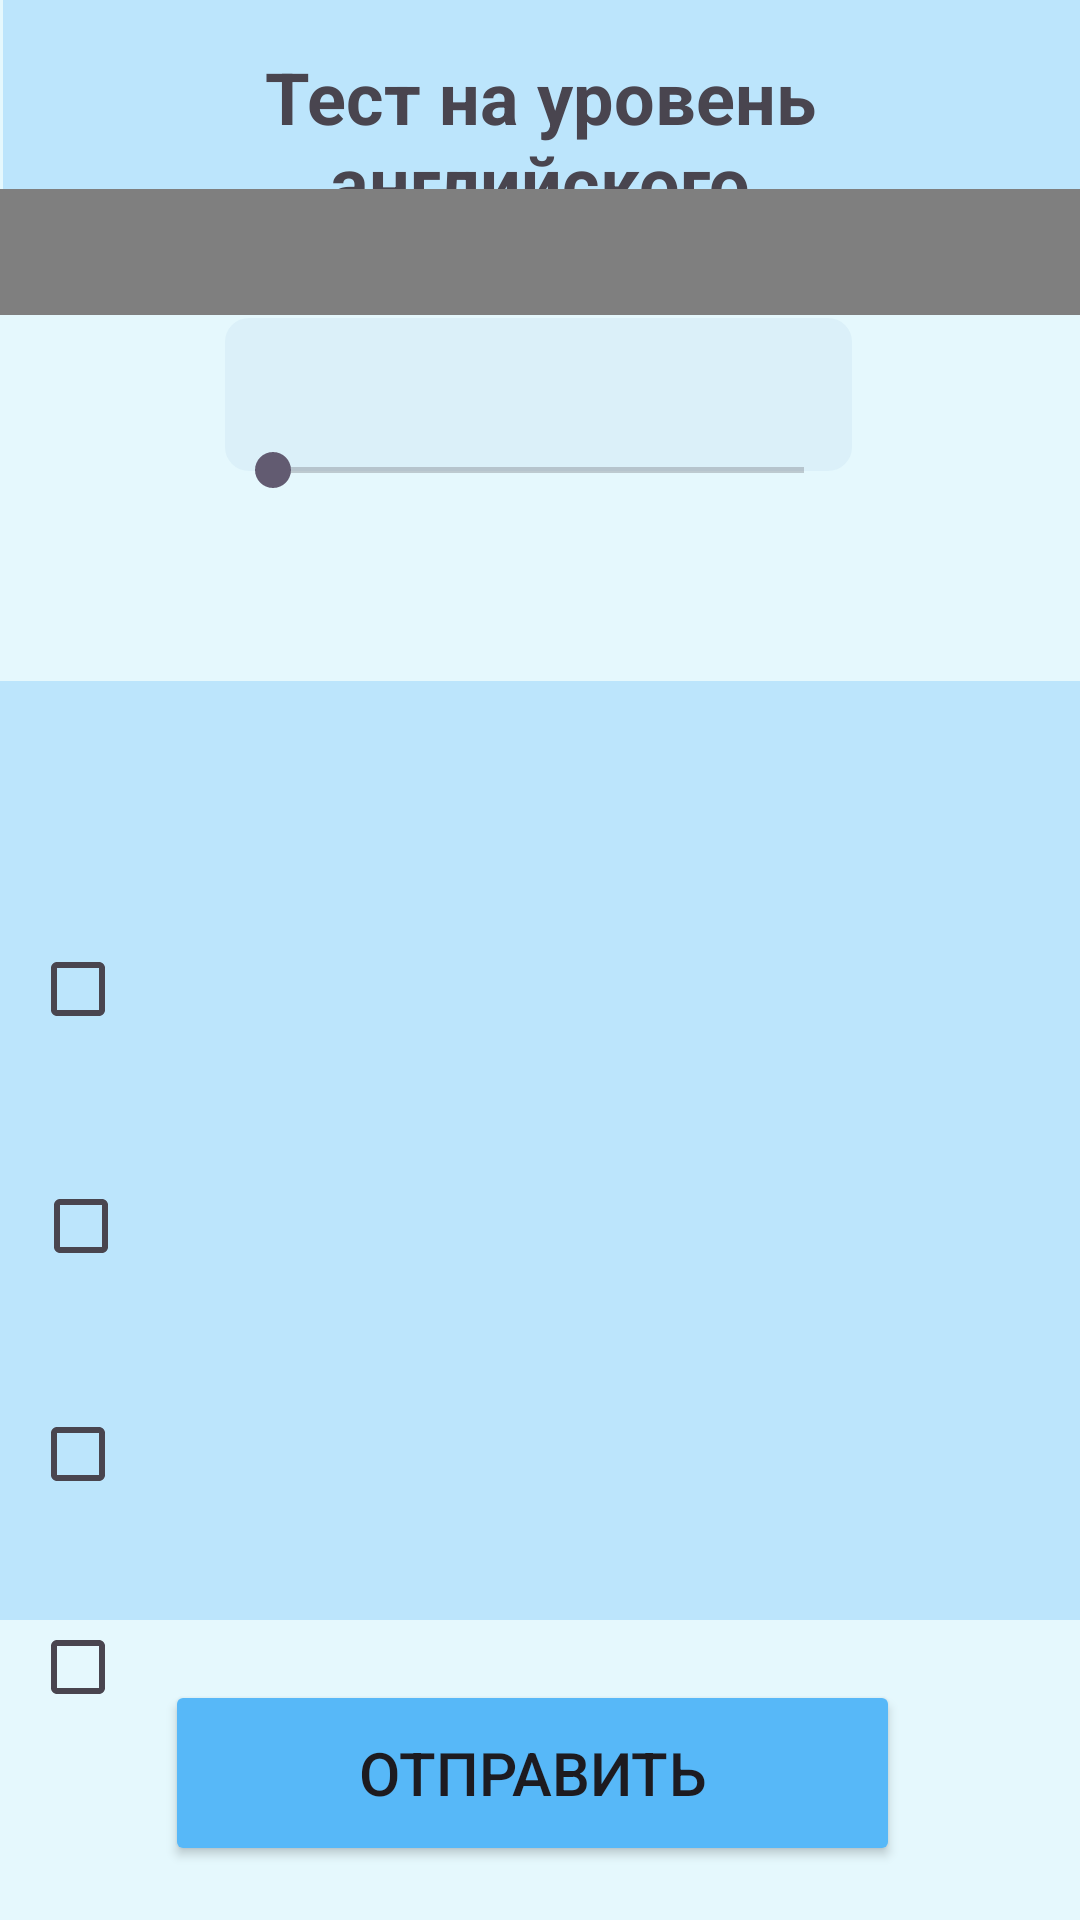

Android layout source for this screen:
<!-- AndroidManifest.xml: application theme Theme.Inglih -->
<!-- res/layout/activity_main10.xml -->
<?xml version="1.0" encoding="utf-8"?>
<RelativeLayout xmlns:android="http://schemas.android.com/apk/res/android"
    xmlns:app="http://schemas.android.com/apk/res-auto"
    xmlns:tools="http://schemas.android.com/tools"
    android:layout_width="match_parent"
    android:layout_height="match_parent"
    android:background="#E5F8FD"
    tools:context=".MainActivity5">
    

    <com.google.android.material.appbar.MaterialToolbar
        android:id="@+id/materialToolbar2"
        android:layout_width="260dp"
        android:layout_height="51dp"
        android:layout_alignParentStart="true"
        android:layout_alignParentEnd="true"
        android:layout_alignParentBottom="true"
        android:layout_marginStart="75dp"
        android:layout_marginEnd="76dp"
        android:layout_marginBottom="483dp"
        android:background="@drawable/cnop"
        android:clickable="false"
        android:minHeight="?attr/actionBarSize"
        android:theme="?attr/actionBarTheme" />

    <com.google.android.material.appbar.MaterialToolbar
        android:id="@+id/materialToolbar4"
        android:layout_width="match_parent"
        android:layout_height="107dp"
        android:layout_alignParentStart="true"
        android:layout_alignParentEnd="true"
        android:layout_alignParentBottom="true"
        android:layout_marginStart="1dp"
        android:layout_marginEnd="-1dp"
        android:layout_marginBottom="559dp"
        android:background="#4A57B7F7"
        android:minHeight="?attr/actionBarSize"
        android:theme="?attr/actionBarTheme" />

    <com.google.android.material.appbar.MaterialToolbar
        android:id="@+id/materialToolbar3"
        android:layout_width="match_parent"
        android:layout_height="313dp"
        android:layout_alignParentStart="true"
        android:layout_alignParentEnd="true"
        android:layout_alignParentBottom="true"
        android:layout_marginStart="0dp"
        android:layout_marginEnd="0dp"
        android:layout_marginBottom="100dp"
        android:background="#4A57B7F7"
        android:minHeight="?attr/actionBarSize"
        android:theme="?attr/actionBarTheme" />

    <CheckBox
        android:id="@+id/checkbox_option1"
        android:layout_width="377dp"
        android:layout_height="wrap_content"
        android:layout_alignParentStart="true"
        android:layout_alignParentTop="true"
        android:layout_alignParentEnd="true"
        android:layout_alignParentBottom="true"
        android:layout_marginStart="10dp"
        android:layout_marginTop="577dp"
        android:layout_marginEnd="23dp"
        android:layout_marginBottom="106dp"
        android:buttonTint="@color/pip"
        android:text="банк"
        android:textSize="20sp" />

    <CheckBox
        android:id="@+id/checkbox_option2"
        android:layout_width="387dp"
        android:layout_height="wrap_content"
        android:layout_alignParentStart="true"
        android:layout_alignParentTop="true"
        android:layout_alignParentEnd="true"
        android:layout_alignParentBottom="true"
        android:layout_marginStart="11dp"
        android:layout_marginTop="430dp"
        android:layout_marginEnd="13dp"
        android:layout_marginBottom="253dp"
        android:buttonTint="@color/pip"
        android:text="парк аттракционов "
        android:textSize="20sp" />

    <CheckBox
        android:id="@+id/checkbox_option3"
        android:layout_width="385dp"
        android:layout_height="wrap_content"
        android:layout_alignParentStart="true"
        android:layout_alignParentTop="true"
        android:layout_alignParentEnd="true"
        android:layout_alignParentBottom="true"
        android:layout_marginStart="10dp"
        android:layout_marginTop="351dp"
        android:layout_marginEnd="15dp"
        android:layout_marginBottom="332dp"
        android:buttonTint="@color/pip"
        android:text="кинотеатр"
        android:textSize="20sp" />

    <CheckBox
        android:id="@+id/checkbox_option4"
        android:layout_width="384dp"
        android:layout_height="wrap_content"
        android:layout_alignParentStart="true"
        android:layout_alignParentTop="true"
        android:layout_alignParentEnd="true"
        android:layout_alignParentBottom="true"
        android:layout_marginStart="10dp"
        android:layout_marginTop="506dp"
        android:layout_marginEnd="17dp"
        android:layout_marginBottom="177dp"
        android:buttonTint="@color/pip"
        android:text="автосервис"
        android:textSize="20sp" />

    <Button
        android:id="@+id/buttonPlayAudio"
        android:layout_width="58dp"
        android:layout_height="wrap_content"
        android:layout_alignParentStart="true"
        android:layout_alignParentTop="true"
        android:layout_alignParentEnd="true"
        android:layout_alignParentBottom="true"
        android:layout_marginStart="152dp"
        android:layout_marginTop="228dp"
        android:layout_marginEnd="200dp"
        android:layout_marginBottom="489dp"
        android:backgroundTint="#DAEFF7"
        android:drawableStart="@android:drawable/ic_media_play"
        android:drawableLeft="@android:drawable/ic_media_play"
        android:drawableTop="@android:drawable/ic_media_play"
        android:drawableEnd="@android:drawable/ic_media_play"
        android:drawableRight="@android:drawable/ic_media_play"
        android:drawableBottom="@android:drawable/ic_media_play"
        android:foreground="@android:drawable/ic_media_play"
        android:scrollbarTrackHorizontal="@android:drawable/ic_media_play"
        android:text="Play"
        app:icon="@android:drawable/ic_media_play" />

    <TextView
        android:id="@+id/textViewTitle2"
        android:layout_width="wrap_content"
        android:layout_height="wrap_content"
        android:layout_alignParentStart="true"
        android:layout_alignParentEnd="true"
        android:layout_marginStart="40dp"
        android:layout_marginTop="16dp"
        android:layout_marginEnd="40dp"
        android:text="Тест на уровень английского"
        android:textAlignment="center"
        android:textSize="24sp"
        android:textStyle="bold" />


    <Button
        android:id="@+id/button4"
        android:layout_width="77dp"
        android:layout_height="wrap_content"
        android:layout_alignParentStart="true"
        android:layout_alignParentTop="true"
        android:layout_alignParentEnd="true"
        android:layout_alignParentBottom="true"
        android:layout_marginStart="1dp"
        android:layout_marginTop="16dp"
        android:layout_marginEnd="332dp"
        android:layout_marginBottom="683dp"
        android:background="#00F4EFEF"
        android:backgroundTint="#57B7F7"
        android:drawableStart="@drawable/_89473"
        android:drawableLeft="@android:drawable/ic_menu_close_clear_cancel"
        android:drawableTop="@android:drawable/ic_menu_close_clear_cancel"
        android:drawableEnd="@android:drawable/ic_menu_close_clear_cancel"
        android:drawableRight="@android:drawable/ic_menu_close_clear_cancel"
        android:drawableBottom="@android:drawable/ic_menu_close_clear_cancel"
        android:foreground="@android:drawable/ic_menu_close_clear_cancel"
        android:text="Button"
        app:icon="@drawable/_89473"
        app:layout_constraintBottom_toBottomOf="parent"
        app:layout_constraintEnd_toEndOf="parent"
        app:layout_constraintStart_toStartOf="parent"
        app:layout_constraintTop_toTopOf="parent" />

    <Button
        android:id="@+id/buttonSubmit2"
        android:layout_width="295dp"
        android:layout_height="62dp"
        android:layout_alignParentStart="true"
        android:layout_alignParentEnd="true"
        android:layout_alignParentBottom="true"
        android:layout_marginStart="55dp"
        android:layout_marginEnd="60dp"
        android:layout_marginBottom="18dp"
        android:backgroundTint="#57B8F8"
        android:text="Отправить"
        android:textSize="20sp" />

    <Button
        android:id="@+id/buttonStopAudio"
        android:layout_width="wrap_content"
        android:layout_height="wrap_content"
        android:layout_alignParentStart="true"
        android:layout_alignParentTop="true"
        android:layout_alignParentEnd="true"
        android:layout_alignParentBottom="true"
        android:layout_marginStart="193dp"
        android:layout_marginTop="227dp"
        android:layout_marginEnd="163dp"
        android:layout_marginBottom="488dp"
        android:backgroundTint="#DAEFF7"
        android:foreground="@android:drawable/ic_media_pause"
        android:scrollbarTrackHorizontal="@android:drawable/ic_media_pause"
        android:scrollbarTrackVertical="@android:drawable/ic_media_pause"
        android:text="Stop" />

    <Button
        android:id="@+id/buttonRewind"
        android:layout_width="59dp"
        android:layout_height="wrap_content"
        android:layout_alignParentStart="true"
        android:layout_alignParentTop="true"
        android:layout_alignParentEnd="true"
        android:layout_alignParentBottom="true"
        android:layout_marginStart="81dp"
        android:layout_marginTop="227dp"
        android:layout_marginEnd="271dp"
        android:layout_marginBottom="488dp"
        android:backgroundTint="#DAEFF7"
        android:foreground="@android:drawable/ic_media_rew"
        android:text="Rewind" />

    <Button
        android:id="@+id/buttonForward"
        android:layout_width="58dp"
        android:layout_height="wrap_content"
        android:layout_alignParentStart="true"
        android:layout_alignParentTop="true"
        android:layout_alignParentEnd="true"
        android:layout_alignParentBottom="true"
        android:layout_marginStart="262dp"
        android:layout_marginTop="227dp"
        android:layout_marginEnd="91dp"
        android:layout_marginBottom="486dp"
        android:backgroundTint="#DAEFF7"
        android:foreground="@android:drawable/ic_media_ff"
        android:scrollbarTrackHorizontal="@android:drawable/ic_media_ff"
        android:text="Forward" />

    <com.example.inglih.AudioVisualizerView
        android:id="@+id/visualizerView"
        android:layout_width="wrap_content"
        android:layout_height="49dp"
        android:layout_alignParentStart="true"
        android:layout_alignParentTop="true"
        android:layout_alignParentEnd="true"
        android:layout_alignParentBottom="true"
        android:layout_marginStart="-4dp"
        android:layout_marginTop="105dp"
        android:layout_marginEnd="-1dp"
        android:layout_marginBottom="577dp" />

    <SeekBar
        android:id="@+id/seekBar"
        android:layout_width="260dp"
        android:layout_height="wrap_content"
        android:layout_alignParentStart="true"
        android:layout_alignParentTop="true"
        android:layout_alignParentEnd="true"
        android:layout_alignParentBottom="true"
        android:layout_marginStart="75dp"
        android:layout_marginTop="193dp"
        android:layout_marginEnd="76dp"
        android:layout_marginBottom="520dp" />

    <TextView
        android:id="@+id/textView3"
        android:layout_width="383dp"
        android:layout_height="59dp"
        android:layout_alignParentStart="true"
        android:layout_alignParentTop="true"
        android:layout_alignParentEnd="true"
        android:layout_alignParentBottom="true"
        android:layout_marginStart="17dp"
        android:layout_marginTop="292dp"
        android:layout_marginEnd="10dp"
        android:layout_marginBottom="380dp"
        android:text="Прослушайте и ответе, куда следует                               отправиться  Джиму?"
        android:textAlignment="center"
        android:textSize="19sp" />

</RelativeLayout>
<!-- resources referenced by this layout -->
<resources>
  <color name="pip">#57B8F8</color>
  <!-- drawable cnop (drawable) -->
  <?xml version="1.0" encoding="utf-8"?>
  <shape xmlns:android="http://schemas.android.com/apk/res/android">
      <corners android:radius="8dp" />
  
      <padding
          android:top="20dp"
          android:left="20dp"
          android:bottom="20dp"
          android:right="20dp" />
  
      <solid android:color="#4AC2DCED" />
  </shape>
  <style name="Theme.Inglih" parent="Base.Theme.Inglih" />
  <style name="Base.Theme.Inglih" parent="Theme.Material3.DayNight.NoActionBar">
          
          
      </style>
</resources>
